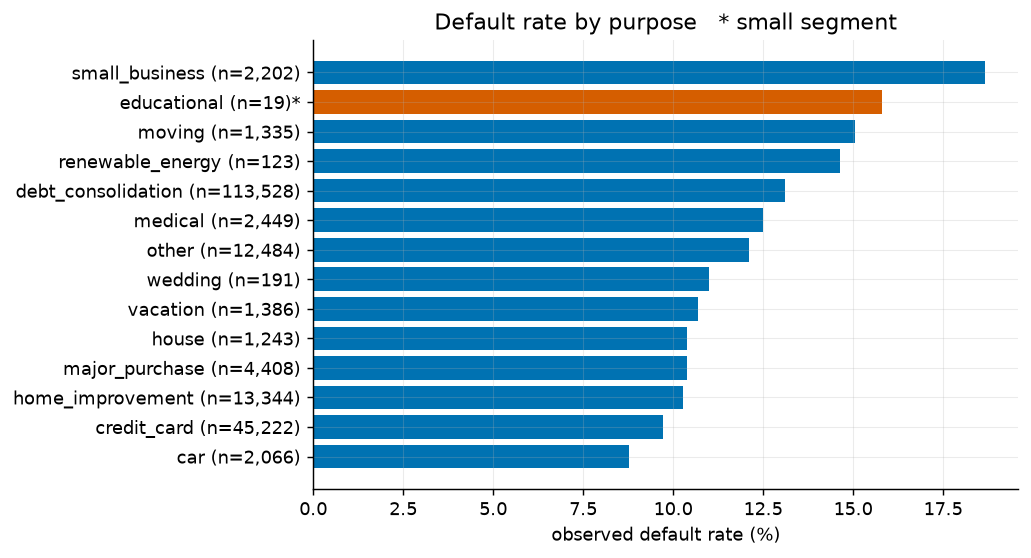

The data file committed next to this chart (first rows):
purpose, loans, events, default_rate, median_duration, small_segment
small_business, 2202, 411, 0.1866, 17.0, False
educational, 19, 3, 0.1579, 29.0, True
moving, 1335, 201, 0.1506, 16.0, False
renewable_energy, 123, 18, 0.1463, 16.0, False
debt_consolidation, 113528, 14881, 0.1311, 18.0, False
medical, 2449, 306, 0.1249, 16.0, False
other, 12484, 1510, 0.121, 16.0, False
wedding, 191, 21, 0.1099, 32.0, False
vacation, 1386, 148, 0.1068, 16.0, False
house, 1243, 129, 0.1038, 12.0, False
major_purchase, 4408, 457, 0.1037, 16.0, False
home_improvement, 13344, 1370, 0.1027, 17.0, False
credit_card, 45222, 4392, 0.0971, 18.0, False
car, 2066, 181, 0.0876, 17.0, False
